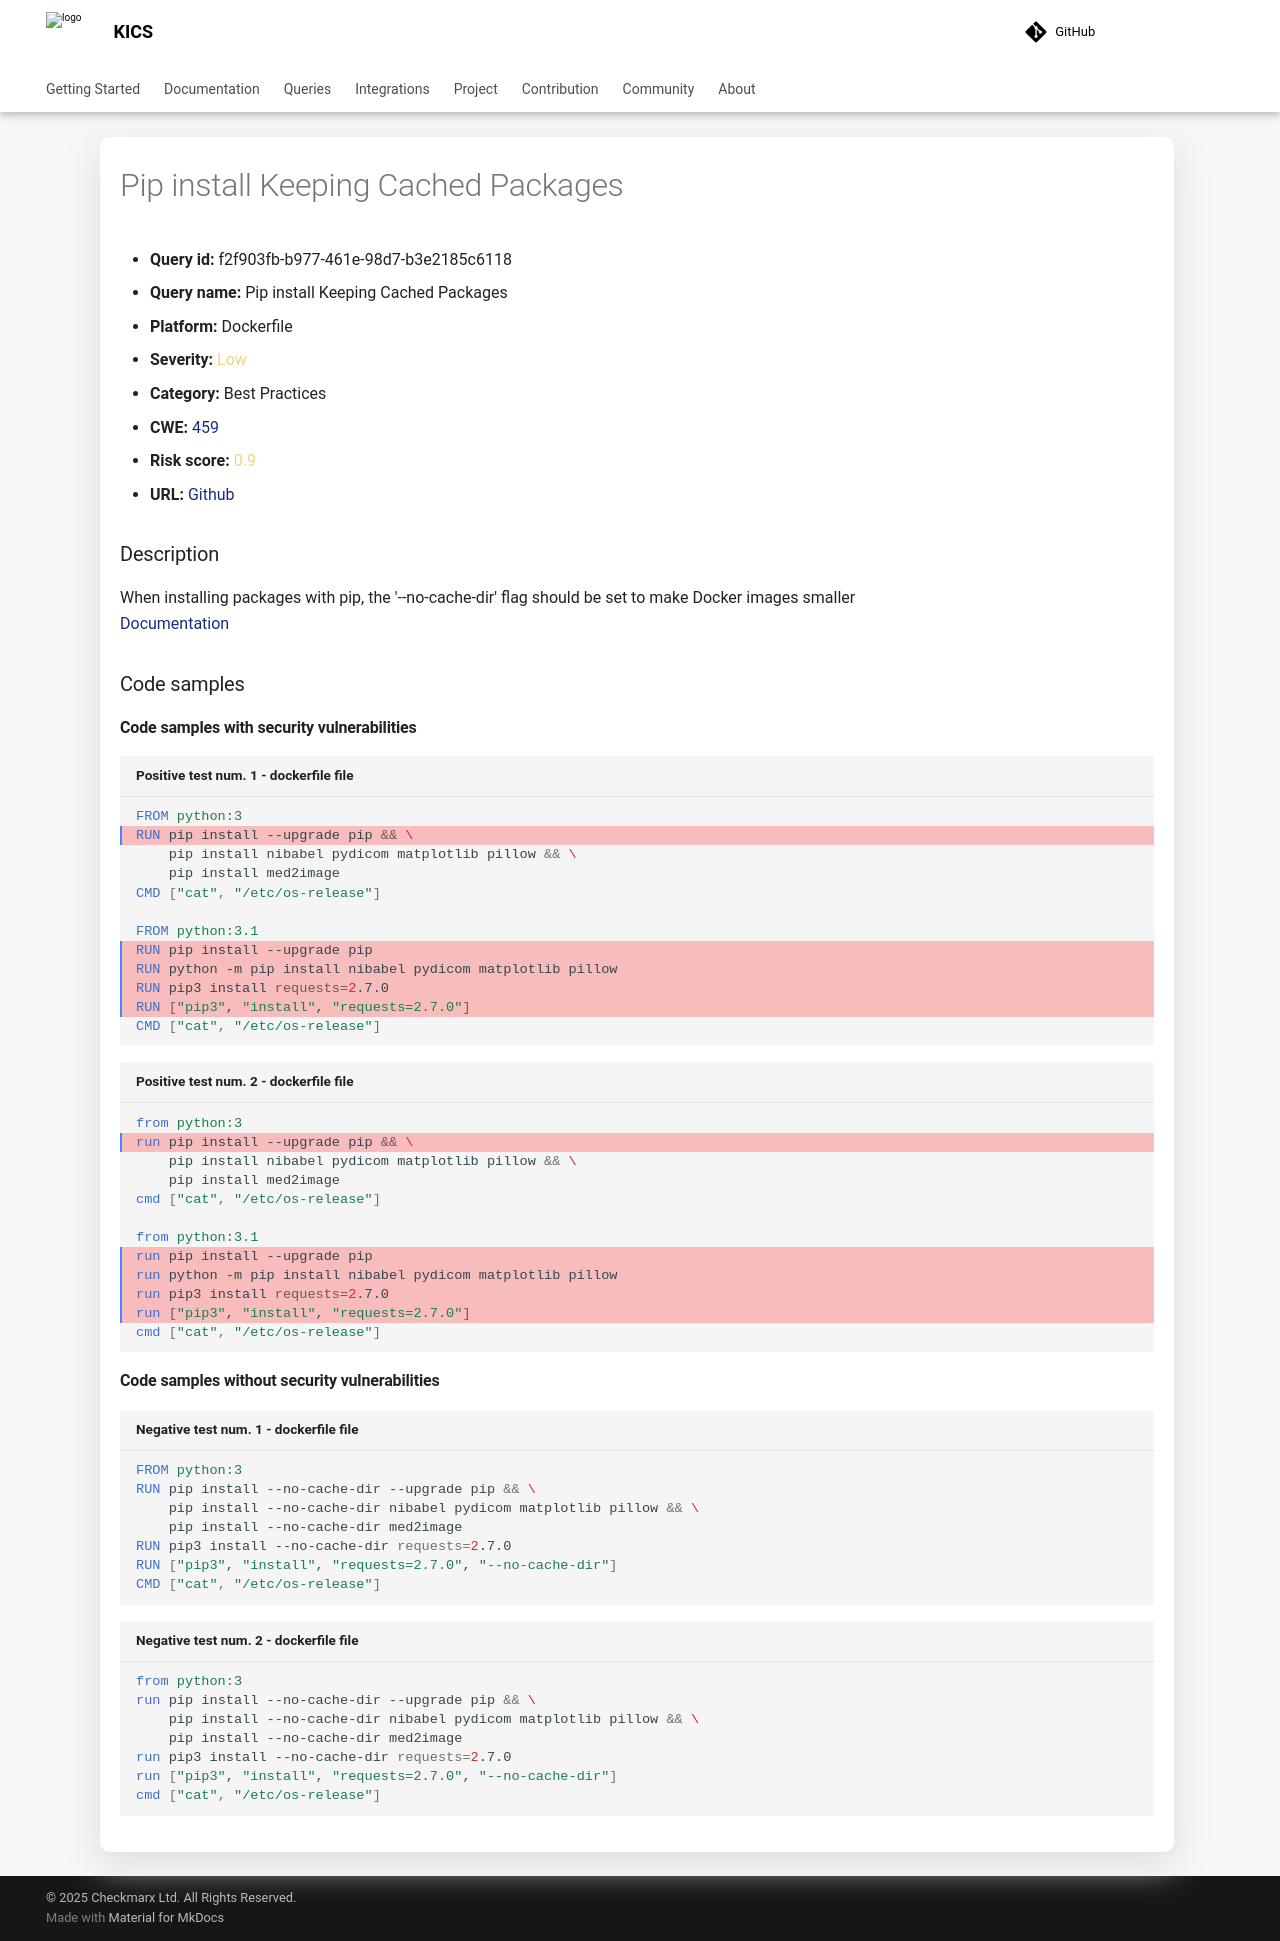

repository: Checkmarx/kics · page: 2.2.1/queries/dockerfile-queries/f2f903fb-b977-461e-98d7-b3e2185c6118/index.html · generator: mkdocs

---
title: Pip install Keeping Cached Packages
hide:
  toc: true
  navigation: true
---

<style>
  .highlight .hll {
    background-color: #ff171742;
  }
  .md-content {
    max-width: 1100px;
    margin: 0 auto;
  }
</style>

-   **Query id:** f2f903fb-b977-461e-98d7-b3e2185c6118
-   **Query name:** Pip install Keeping Cached Packages
-   **Platform:** Dockerfile
-   **Severity:** <span style="color:#edd57e">Low</span>
-   **Category:** Best Practices
-   **CWE:** <a href="https://cwe.mitre.org/data/definitions/459.html" onclick="newWindowOpenerSafe(event, 'https://cwe.mitre.org/data/definitions/459.html')">459</a>
-   **Risk score:** <span style="color:#edd57e">0.9</span>
-   **URL:** [Github](https://github.com/Checkmarx/kics/tree/master/assets/queries/dockerfile/pip_install_keeping_cached_packages)

### Description
When installing packages with pip, the '--no-cache-dir' flag should be set to make Docker images smaller<br>
[Documentation](https://docs.docker.com/develop/develop-images/dockerfile_best-practices/)

### Code samples
#### Code samples with security vulnerabilities
```dockerfile title="Positive test num. 1 - dockerfile file" hl_lines="2 8 9 10 11"
FROM python:3
RUN pip install --upgrade pip && \
    pip install nibabel pydicom matplotlib pillow && \
    pip install med2image
CMD ["cat", "/etc/os-release"]

FROM python:3.1
RUN pip install --upgrade pip
RUN python -m pip install nibabel pydicom matplotlib pillow
RUN pip3 install requests=2.7.0
RUN ["pip3", "install", "requests=2.7.0"]
CMD ["cat", "/etc/os-release"]

```
```dockerfile title="Positive test num. 2 - dockerfile file" hl_lines="2 8 9 10 11"
from python:3
run pip install --upgrade pip && \
    pip install nibabel pydicom matplotlib pillow && \
    pip install med2image
cmd ["cat", "/etc/os-release"]

from python:3.1
run pip install --upgrade pip
run python -m pip install nibabel pydicom matplotlib pillow
run pip3 install requests=2.7.0
run ["pip3", "install", "requests=2.7.0"]
cmd ["cat", "/etc/os-release"]

```


#### Code samples without security vulnerabilities
```dockerfile title="Negative test num. 1 - dockerfile file"
FROM python:3
RUN pip install --no-cache-dir --upgrade pip && \
    pip install --no-cache-dir nibabel pydicom matplotlib pillow && \
    pip install --no-cache-dir med2image
RUN pip3 install --no-cache-dir requests=2.7.0
RUN ["pip3", "install", "requests=2.7.0", "--no-cache-dir"]
CMD ["cat", "/etc/os-release"]

```
```dockerfile title="Negative test num. 2 - dockerfile file"
from python:3
run pip install --no-cache-dir --upgrade pip && \
    pip install --no-cache-dir nibabel pydicom matplotlib pillow && \
    pip install --no-cache-dir med2image
run pip3 install --no-cache-dir requests=2.7.0
run ["pip3", "install", "requests=2.7.0", "--no-cache-dir"]
cmd ["cat", "/etc/os-release"]

```
